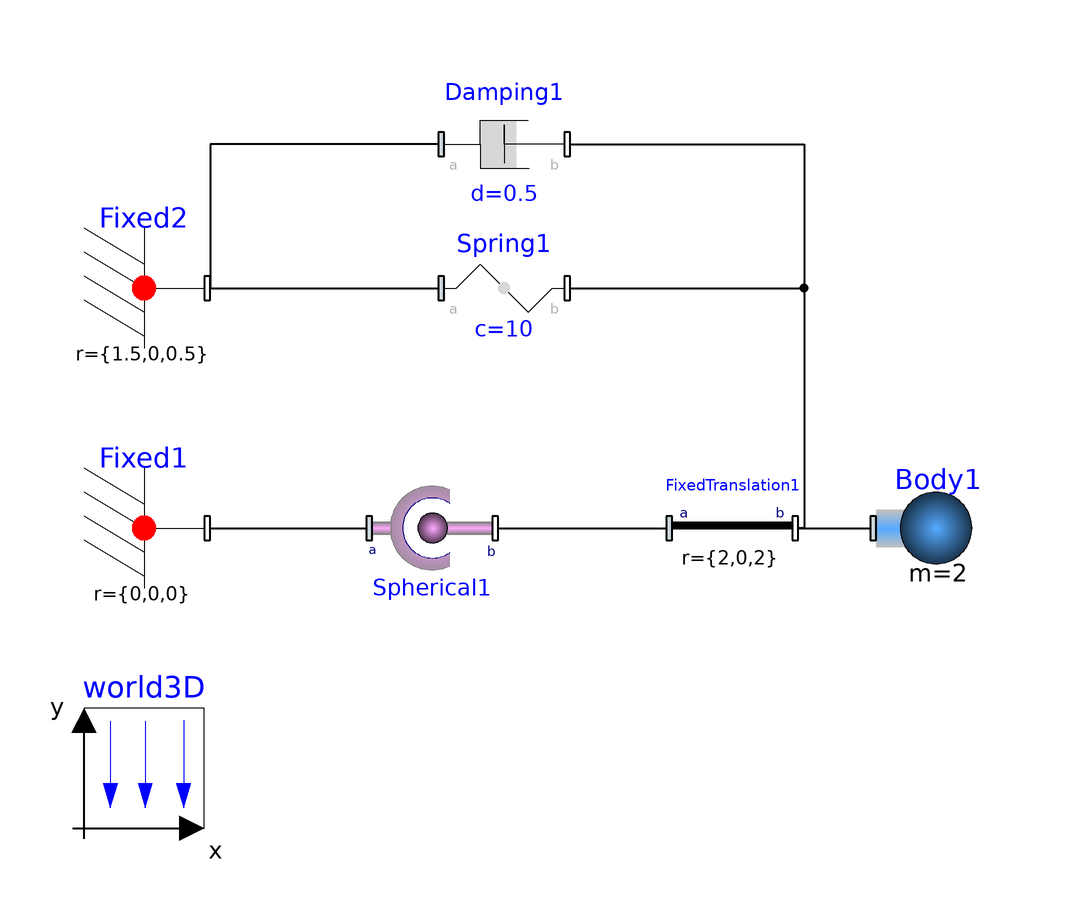

This picture is the connection diagram that the Modelica source below describes through its graphical annotations.

model SphericalSpring "application of the spherical joint"
                 extends Modelica.Icons.Example;

        inner World3D world3D(nominalLength=5) annotation (extent=[-100,-40; -80,-20]);
        annotation (Diagram, preferedView="info", experiment(StopTime=10, NumberOfIntervals=2500),
      Documentation(info="<html>
This example presents the model of a spherical pendulum attached to a spring-damper.
<p>
<img src=\"../Images/SphericalSpring.png\">
</p>
<p>
The rotation of the spherical joint is described by quaternions.
This can be selected in the advanced tab of the parameter menu.
<p>
The usage of quaternions leads to the need for dynamic state selection,
because the 3 degrees of freedom are described by the 4 potential variables of the quaternion.
Also a set of non-linear equations arises, but these equations are solved robustly.
</html>"));
        Parts.Body Body1(
          m=2,
          I_11=0.01,
          I_22=0.01,
          I_33=0.01,
          I_21=0.1,
          I_31=0.1,
          I_32=0.1)  annotation (extent=[32,0; 52,20]);
        Parts.Fixed Fixed1 annotation (extent=[-100,0; -80,20]);
        Parts.FixedTranslation FixedTranslation1(r={2,0,2})
          annotation (extent=[-2,0; 18,20]);
        Joints.Spherical Spherical1(                 initType=Modelica.Mechanics.
              MultiBody.Types.Init.Free, w_start={0,0,0},
          useQuaternions=true)           annotation (extent=[-52,0; -32,20]);
        Parts.Fixed Fixed2(r={1.5,0,0.5})
                           annotation (extent=[-100,40; -80,60]);
        Forces.Spring Spring1(c=10, s0=1) annotation (extent=[-40,40; -20,60]);
        Forces.Damping Damping1(d=0.5) annotation (extent=[-40,64; -20,84]);
      equation
        connect(FixedTranslation1.frame_b, Body1.frame_a) annotation (points=[19,10;
              31,10], style(
            color=0,
            rgbcolor={0,0,0},
            thickness=2));
        connect(Fixed2.frame_b, Spring1.frame_a) annotation (points=[-79,50; -41,50],
            style(
            color=0,
            rgbcolor={0,0,0},
            thickness=2));
        connect(Spring1.frame_b, FixedTranslation1.frame_b) annotation (points=[-19,
              50; 20,50; 20,10; 19,10], style(
            color=0,
            rgbcolor={0,0,0},
            thickness=2));
        connect(Damping1.frame_a, Fixed2.frame_b) annotation (points=[-41,74; -79,74;
              -79,50], style(
            color=0,
            rgbcolor={0,0,0},
            thickness=2));
        connect(Damping1.frame_b, FixedTranslation1.frame_b) annotation (points=[-19,
              74; 20,74; 20,10; 19,10], style(
            color=0,
            rgbcolor={0,0,0},
            thickness=2));
        connect(Fixed1.frame_b, Spherical1.frame_a) annotation (points=[-79,10; -53,
              10], style(
            color=0,
            rgbcolor={0,0,0},
            thickness=2));
        connect(Spherical1.frame_b, FixedTranslation1.frame_a) annotation (points=[
              -31,10; -3,10], style(
            color=0,
            rgbcolor={0,0,0},
            thickness=2));
      end SphericalSpring;